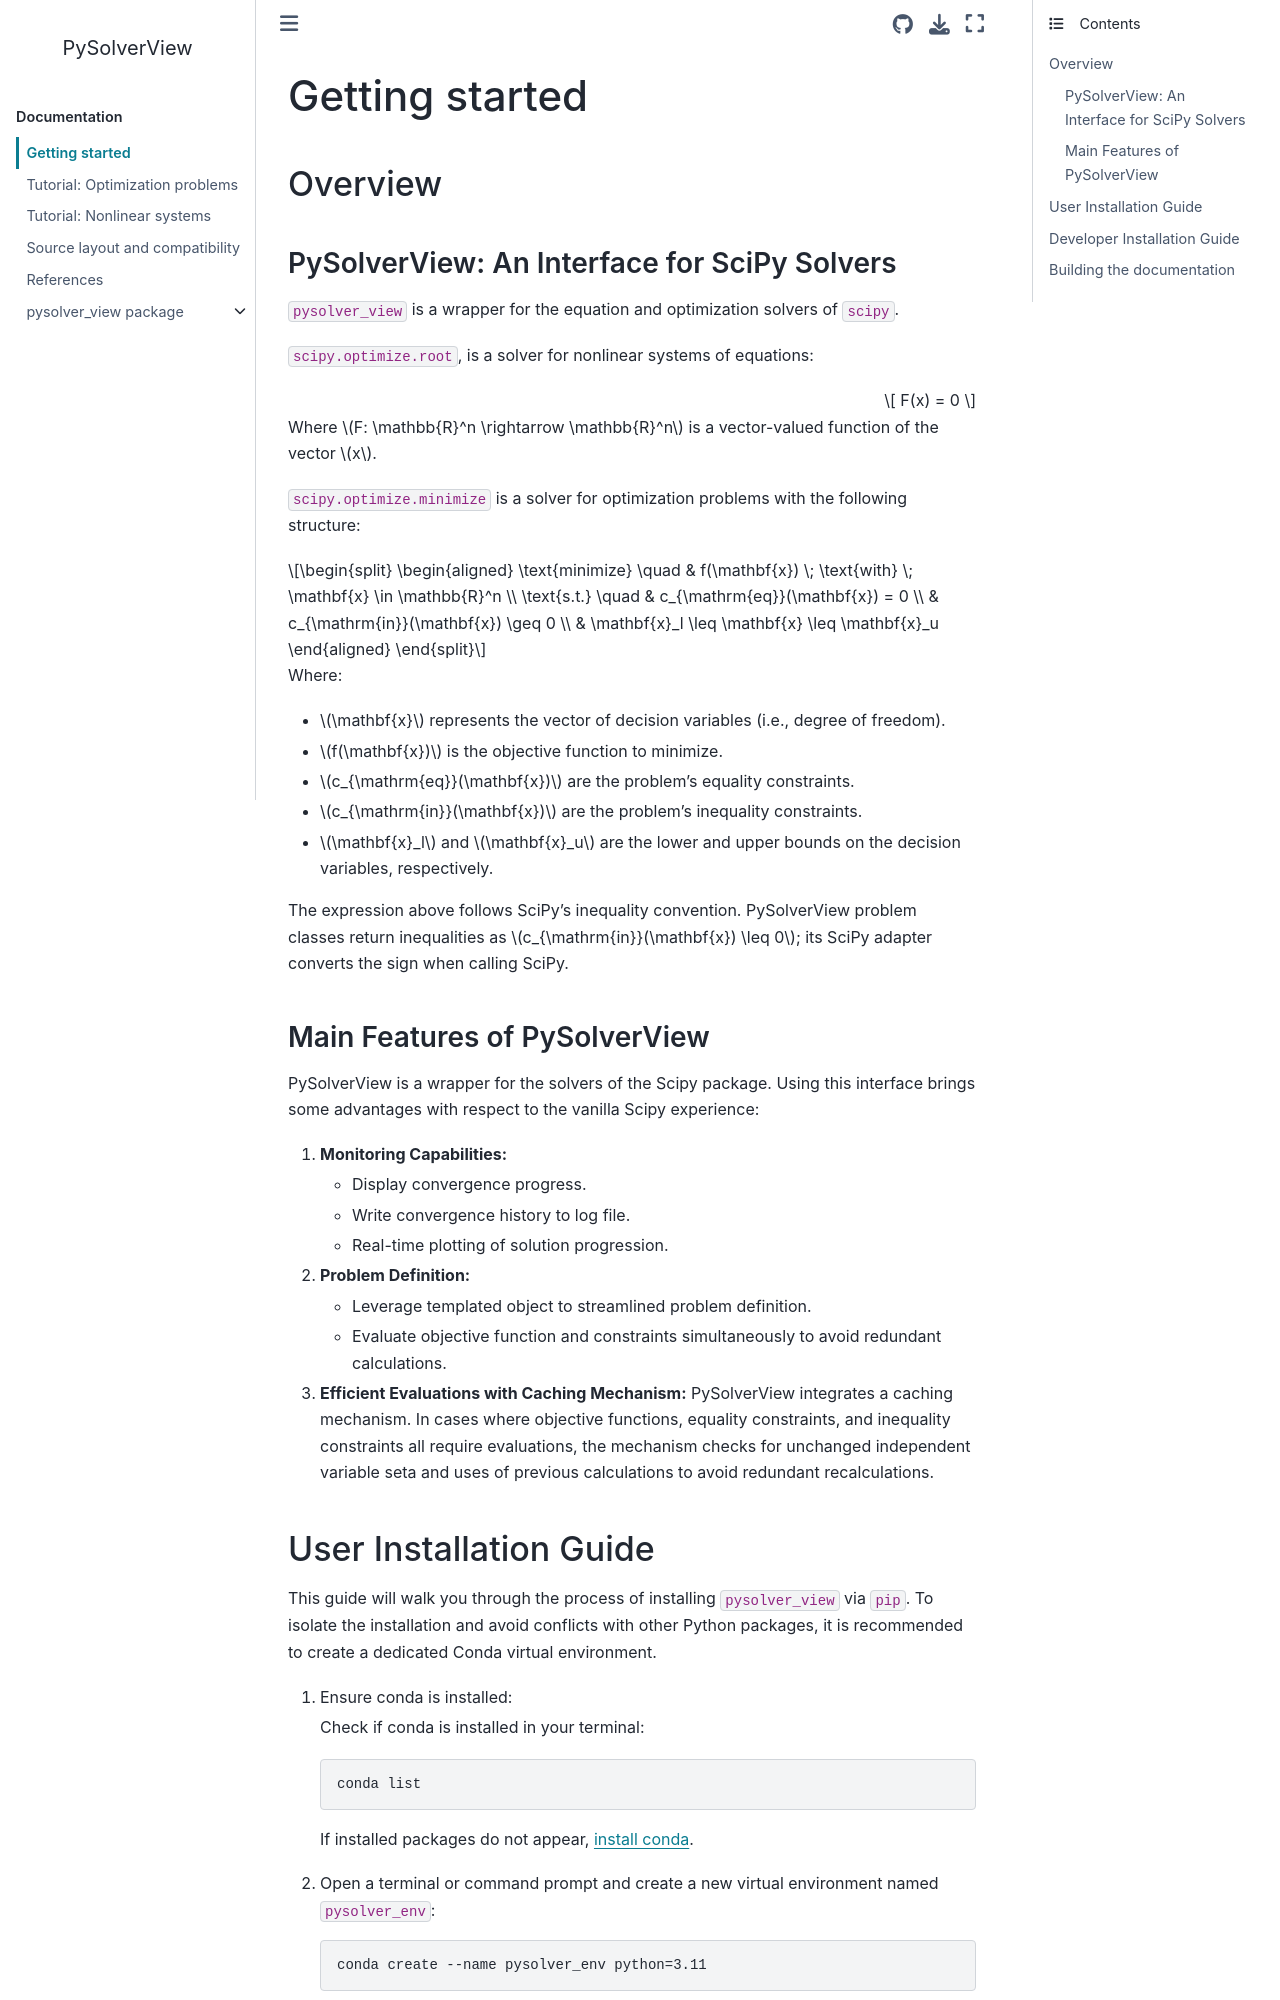

repository: turbo-sim/pysolver_view · page: introduction.html · generator: sphinx

# Getting started

(overview)=

## Overview

### PySolverView: An Interface for SciPy Solvers

`pysolver_view` is a wrapper for the equation and optimization solvers of `scipy`.

`scipy.optimize.root`, is a solver for nonlinear systems of equations:

$$
F(x) = 0
$$

Where $F: \mathbb{R}^n \rightarrow \mathbb{R}^n$ is a vector-valued function of the vector $x$.

`scipy.optimize.minimize` is a solver for optimization problems with the following structure:

$$
\begin{aligned}
\text{minimize} \quad & f(\mathbf{x}) \; \text{with} \; \mathbf{x} \in \mathbb{R}^n \\
\text{s.t.} \quad & c_{\mathrm{eq}}(\mathbf{x}) = 0 \\
                  & c_{\mathrm{in}}(\mathbf{x}) \geq 0 \\
                  & \mathbf{x}_l \leq \mathbf{x} \leq \mathbf{x}_u
\end{aligned}
$$

Where:

- $\mathbf{x}$ represents the vector of decision variables (i.e., degree of freedom).
- $f(\mathbf{x})$ is the objective function to minimize.
- $c_{\mathrm{eq}}(\mathbf{x})$ are the problem's equality constraints.
- $c_{\mathrm{in}}(\mathbf{x})$ are the problem's inequality constraints.
- $\mathbf{x}_l$ and $\mathbf{x}_u$ are the lower and upper bounds on the decision variables, respectively.

The expression above follows SciPy's inequality convention. PySolverView problem
classes return inequalities as $c_{\mathrm{in}}(\mathbf{x}) \leq 0$; its SciPy
adapter converts the sign when calling SciPy.

### Main Features of PySolverView

PySolverView is a wrapper for the solvers of the Scipy package. Using this interface brings some advantages with respect to the vanilla Scipy experience:

1. **Monitoring Capabilities:**
    * Display convergence progress.
    * Write convergence history to log file.
    * Real-time plotting of solution progression.

2. **Problem Definition:**
    * Leverage templated object to streamlined problem definition.
    * Evaluate objective function and constraints simultaneously to avoid redundant calculations.

3. **Efficient Evaluations with Caching Mechanism:**
    PySolverView integrates a caching mechanism. In cases where objective functions, equality constraints, and inequality constraints all require evaluations, the mechanism checks for unchanged independent variable seta and uses of previous calculations to avoid redundant recalculations.

(installation)=
